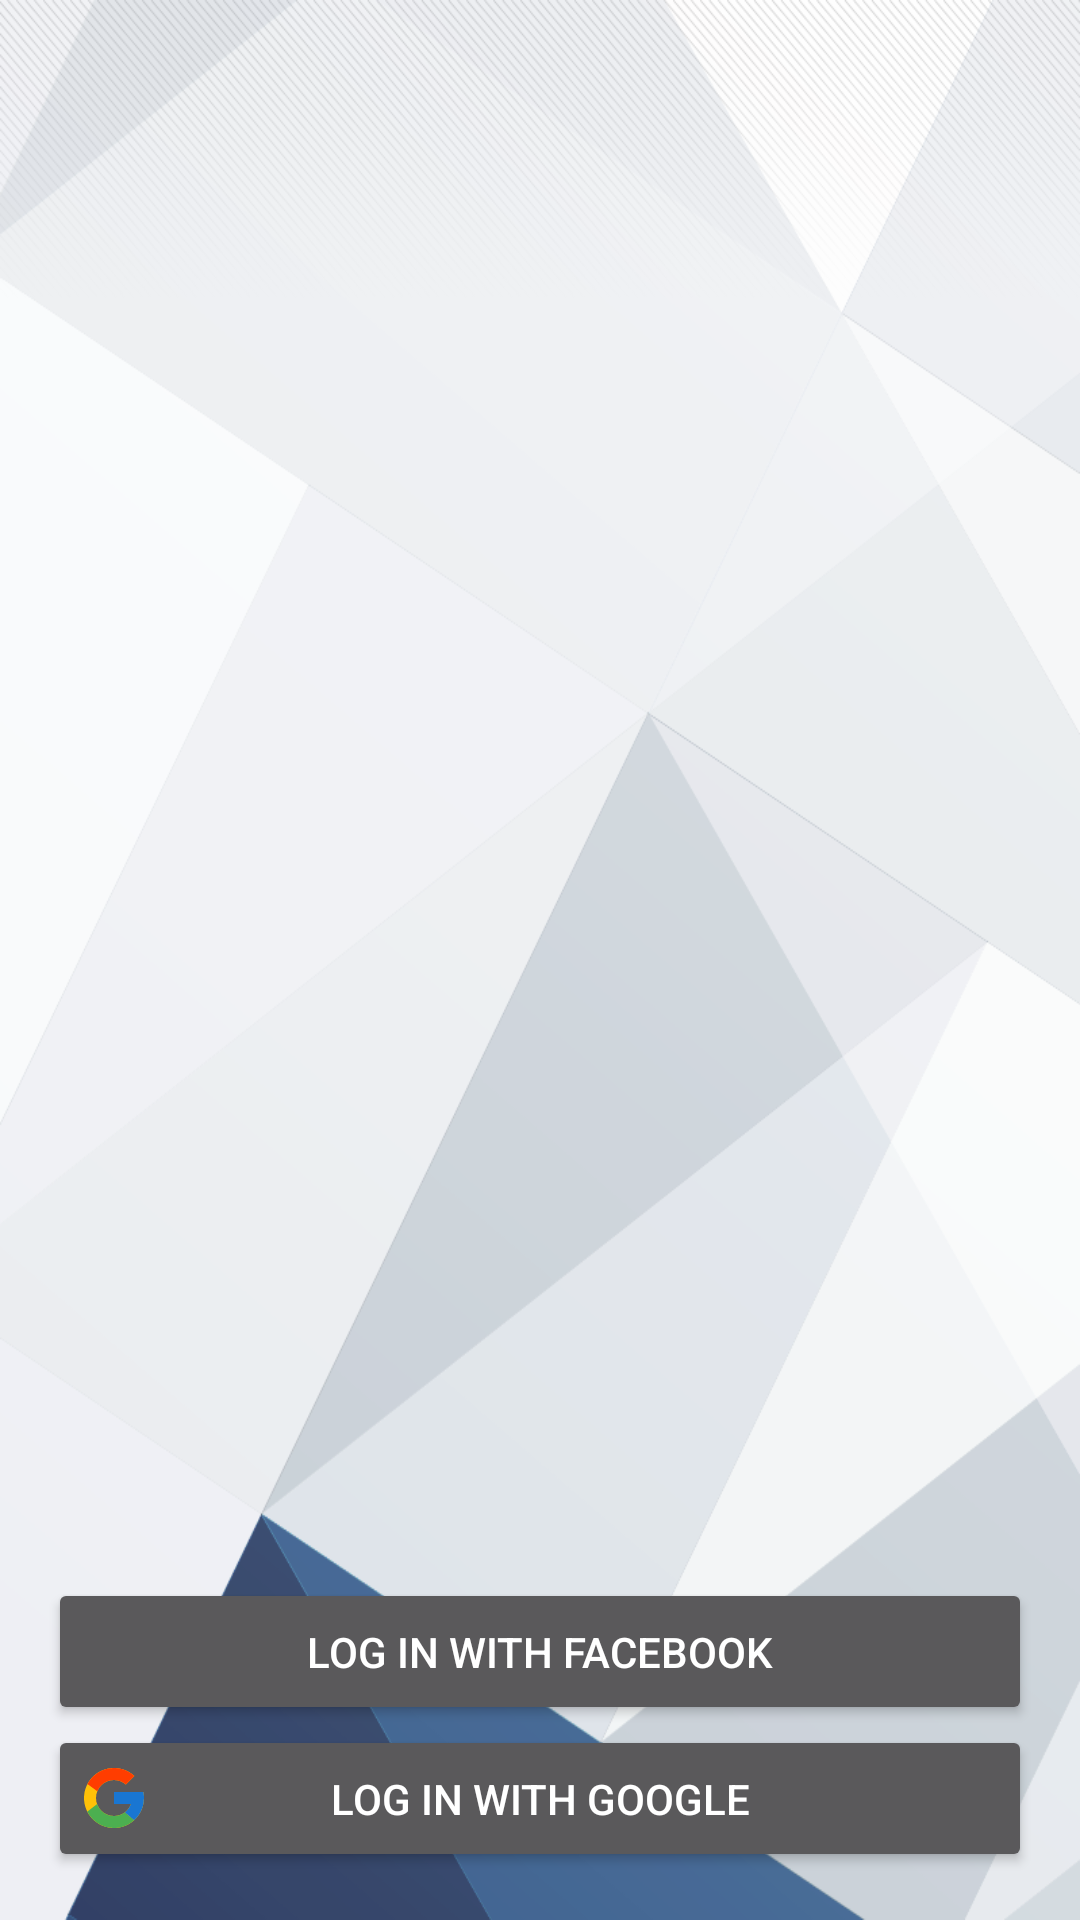

This screen was rendered from an Android layout file. Write that file and the resources it references.
<!-- AndroidManifest.xml: activity theme Theme.AppCompat.NoActionBar -->
<!-- res/layout/activity_authentication.xml -->
<?xml version="1.0" encoding="utf-8"?>
<RelativeLayout xmlns:android="http://schemas.android.com/apk/res/android"
    xmlns:app="http://schemas.android.com/apk/res-auto"
    xmlns:tools="http://schemas.android.com/tools"
    android:id="@+id/activity_authentication"
    android:layout_width="match_parent"
    android:layout_height="match_parent"
    android:background="@drawable/background_authentication"
    android:paddingBottom="@dimen/activity_vertical_margin"
    android:paddingLeft="@dimen/activity_horizontal_margin"
    android:paddingRight="@dimen/activity_horizontal_margin"
    android:paddingTop="@dimen/activity_vertical_margin">

    <FrameLayout
        android:id="@+id/layout_google_custom"
        android:layout_width="match_parent"
        android:layout_height="wrap_content"
        android:layout_alignParentBottom="true"
        android:layout_alignParentLeft="true"
        android:layout_alignParentStart="true"
        android:background="@android:color/transparent">

        <ImageButton
            android:layout_width="wrap_content"
            android:layout_height="wrap_content"
            android:layout_gravity="center_vertical"
            android:background="@android:color/transparent"
            android:elevation="5dp"
            android:paddingLeft="10dp"
            app:srcCompat="@drawable/ic_google" />

        <android.support.v7.widget.AppCompatButton
            android:id="@+id/button_google"
            android:layout_width="match_parent"
            android:layout_height="wrap_content"
            android:elevation="1dp"
            android:padding="15dp"
            android:text="@string/sign_in_google"
            android:textAlignment="center"
            android:textColor="@android:color/white" />

    </FrameLayout>

    <FrameLayout
        android:id="@+id/layout_facebook_custom"
        android:layout_width="match_parent"
        android:layout_height="wrap_content"
        android:layout_above="@+id/layout_google_custom"
        android:layout_alignParentLeft="true"
        android:layout_alignParentStart="true"
        android:background="@android:color/transparent">

        <ImageButton
            android:layout_width="wrap_content"
            android:layout_height="wrap_content"
            android:layout_gravity="center_vertical"
            android:background="@android:color/transparent"
            android:elevation="5dp"
            android:paddingLeft="10dp"
            app:srcCompat="@drawable/ic_facebook" />

        <android.support.v7.widget.AppCompatButton
            android:id="@+id/button_facebook"
            android:layout_width="match_parent"
            android:layout_height="wrap_content"
            android:elevation="1dp"
            android:padding="15dp"
            android:text="@string/sign_in_facebook"
            android:textAlignment="center"
            android:textColor="@android:color/white" />

    </FrameLayout>

    <RelativeLayout
        android:id="@+id/layout_facebook"
        android:layout_width="match_parent"
        android:layout_height="wrap_content"
        android:layout_above="@+id/layout_facebook_custom"
        android:layout_alignParentLeft="true"
        android:layout_alignParentStart="true"
        android:background="@android:color/transparent"
        android:padding="3dp"
        android:visibility="gone">

        <com.facebook.login.widget.LoginButton
            android:id="@+id/button_facebook_login"
            android:layout_width="match_parent"
            android:layout_height="wrap_content"
            android:paddingBottom="10dp"
            android:paddingTop="10dp"
            android:textAlignment="center" />

        <Button
            android:id="@+id/button_facebook_signout"
            android:layout_width="wrap_content"
            android:layout_height="wrap_content"
            android:layout_centerInParent="true"
            android:text="@string/sign_out"
            android:visibility="gone" />

    </RelativeLayout>

    <RelativeLayout
        android:id="@+id/layout_google"
        android:layout_width="match_parent"
        android:layout_height="wrap_content"
        android:layout_above="@+id/layout_facebook"
        android:background="@android:color/transparent"
        android:visibility="gone">

        <com.google.android.gms.common.SignInButton
            android:id="@+id/sign_in_button_google"
            android:layout_width="match_parent"
            android:layout_height="wrap_content"
            android:layout_centerInParent="true"
            android:textAlignment="center"
            android:visibility="visible"
            tools:visibility="gone" />

        <LinearLayout
            android:id="@+id/sign_out_and_disconnect"
            android:layout_width="fill_parent"
            android:layout_height="wrap_content"
            android:layout_centerInParent="true"
            android:orientation="horizontal"
            android:paddingLeft="16dp"
            android:paddingRight="16dp"
            android:visibility="gone"
            tools:visibility="visible">

            <Button
                android:id="@+id/sign_out_button_google"
                android:layout_width="0dp"
                android:layout_height="wrap_content"
                android:layout_weight="1"
                android:text="@string/sign_out" />

            <Button
                android:id="@+id/disconnect_button"
                android:layout_width="0dp"
                android:layout_height="wrap_content"
                android:layout_weight="1"
                android:text="@string/disconnect" />
        </LinearLayout>

    </RelativeLayout>

</RelativeLayout>
<!-- resources referenced by this layout -->
<resources>
  <dimen name="activity_horizontal_margin">16dp</dimen>
  <dimen name="activity_vertical_margin">16dp</dimen>
  <!-- drawable background_authentication: jpg bitmap (drawable, 145451 bytes) -->
  <!-- drawable ic_facebook (drawable) -->
  <vector xmlns:android="http://schemas.android.com/apk/res/android"
      android:width="24dp"
      android:height="24dp"
      android:viewportHeight="24"
      android:viewportWidth="24">
      <path
          android:fillColor="?attr/drawable_color"
          android:pathData="M5,3H19A2,2 0 0,1 21,5V19A2,2 0 0,1 19,21H5A2,2 0 0,1 3,19V5A2,2 0 0,1 5,3M18,5H15.5A3.5,3.5 0 0,0 12,8.5V11H10V14H12V21H15V14H18V11H15V9A1,1 0 0,1 16,8H18V5Z" />
  </vector>
  <!-- drawable ic_google (drawable) -->
  <vector xmlns:android="http://schemas.android.com/apk/res/android"
      android:width="24dp"
      android:height="24dp"
      android:viewportHeight="48.0"
      android:viewportWidth="48.0">
      <path
          android:fillColor="#FFC107"
          android:pathData="M43.61,20.08H42V20H24v8h11.3c-1.65,4.66 -6.08,8 -11.3,8c-6.63,0 -12,-5.37 -12,-12c0,-6.63 5.37,-12 12,-12c3.06,0 5.84,1.15 7.96,3.04l5.66,-5.66C34.05,6.05 29.27,4 24,4C12.95,4 4,12.95 4,24c0,11.05 8.95,20 20,20c11.05,0 20,-8.95 20,-20C44,22.66 43.86,21.35 43.61,20.08z" />
      <path
          android:fillColor="#FF3D00"
          android:pathData="M6.31,14.69l6.57,4.82C14.65,15.11 18.96,12 24,12c3.06,0 5.84,1.15 7.96,3.04l5.66,-5.66C34.05,6.05 29.27,4 24,4C16.32,4 9.66,8.34 6.31,14.69z" />
      <path
          android:fillColor="#4CAF50"
          android:pathData="M24,44c5.17,0 9.86,-1.98 13.41,-5.19l-6.19,-5.24C29.21,35.09 26.72,36 24,36c-5.2,0 -9.62,-3.32 -11.28,-7.95l-6.52,5.03C9.51,39.56 16.23,44 24,44z" />
      <path
          android:fillColor="#1976D2"
          android:pathData="M43.61,20.08H42V20H24v8h11.3c-0.79,2.24 -2.23,4.17 -4.09,5.57c0,-0 0,-0 0,-0l6.19,5.24C36.97,39.21 44,34 44,24C44,22.66 43.86,21.35 43.61,20.08z" />
  </vector>
  <string name="disconnect">Disconnect</string>
  <string name="sign_in_facebook">Log in with Facebook</string>
  <string name="sign_in_google">Log in with Google</string>
  <string name="sign_out">Sign Out</string>
</resources>
